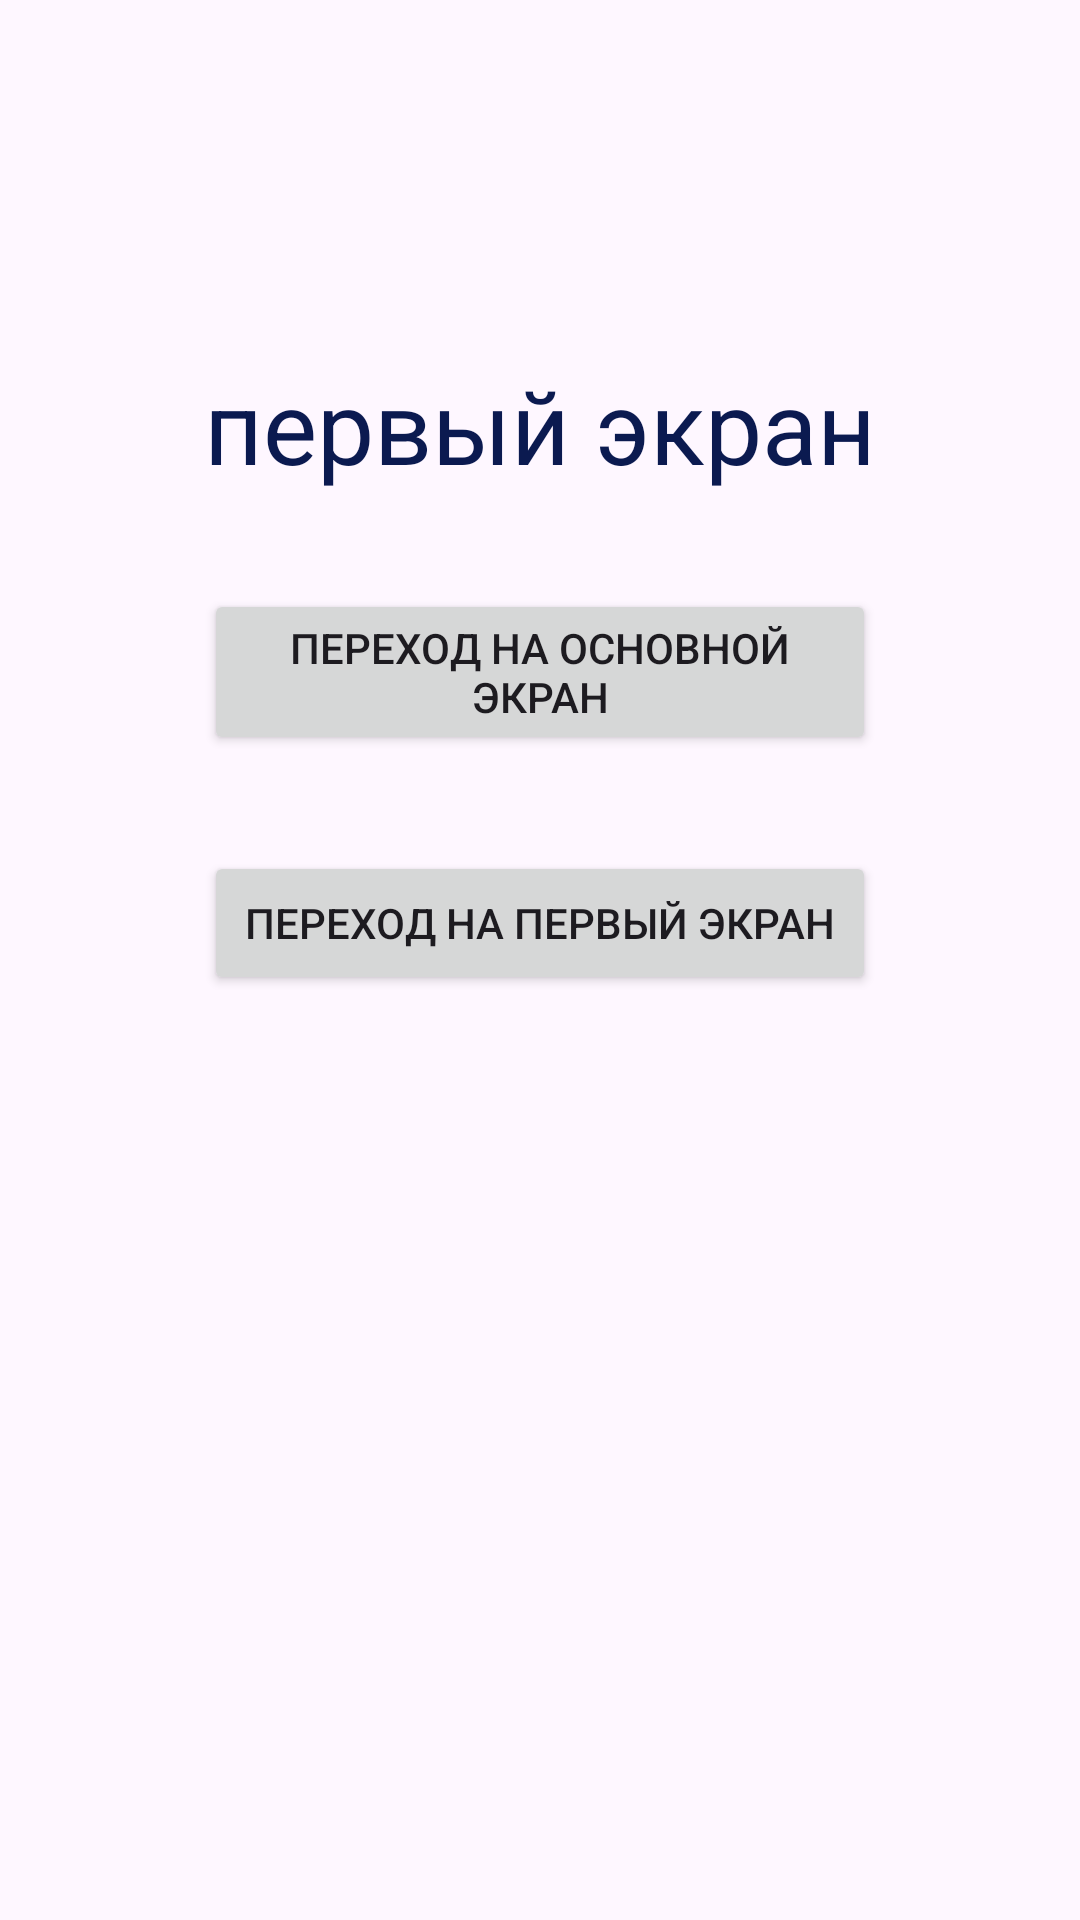

The Android layout XML behind this screen, and the referenced resources:
<!-- AndroidManifest.xml: application theme Theme.NewLayoutLesson -->
<!-- res/layout/activity_2.xml -->
<?xml version="1.0" encoding="utf-8"?>
<androidx.constraintlayout.widget.ConstraintLayout xmlns:android="http://schemas.android.com/apk/res/android"
    xmlns:app="http://schemas.android.com/apk/res-auto"
    xmlns:tools="http://schemas.android.com/tools"
    android:id="@+id/main"
    android:layout_width="match_parent"
    android:layout_height="match_parent"
    tools:context=".Activity2">

    <TextView
        android:id="@+id/tex2"
        android:layout_width="wrap_content"
        android:layout_height="wrap_content"
        android:text="@string/tex1"
        android:textColor="@color/colorTex1"
        android:textSize="34sp"
        app:layout_constraintBottom_toBottomOf="parent"
        app:layout_constraintEnd_toEndOf="parent"
        app:layout_constraintStart_toStartOf="parent"
        app:layout_constraintTop_toTopOf="parent"
        app:layout_constraintVertical_bias="0.2" />

    <Button
        android:id="@+id/button"
        android:layout_width="0dp"
        android:layout_height="wrap_content"
        android:layout_marginTop="32dp"
        android:onClick="switchingToMainScreen"
        android:text="@string/btLayout"
        app:layout_constraintEnd_toEndOf="@+id/tex2"
        app:layout_constraintStart_toStartOf="@+id/tex2"
        app:layout_constraintTop_toBottomOf="@+id/tex2" />

    <Button
        android:id="@+id/button2"
        android:layout_width="0dp"
        android:layout_height="wrap_content"
        android:layout_marginTop="32dp"
        android:onClick="switchingToFirstScreen"
        android:text="@string/btLayout1"
        app:layout_constraintEnd_toEndOf="@+id/button"
        app:layout_constraintStart_toStartOf="@+id/button"
        app:layout_constraintTop_toBottomOf="@+id/button" />
</androidx.constraintlayout.widget.ConstraintLayout>
<!-- resources referenced by this layout -->
<resources>
  <color name="colorTex1">#0B1A50</color>
  <string name="btLayout">переход на основной экран</string>
  <string name="btLayout1">переход на первый экран</string>
  <string name="tex1">первый экран</string>
  <style name="Theme.NewLayoutLesson" parent="Base.Theme.NewLayoutLesson" />
  <style name="Base.Theme.NewLayoutLesson" parent="Theme.Material3.DayNight.NoActionBar">
          
          
      </style>
</resources>
